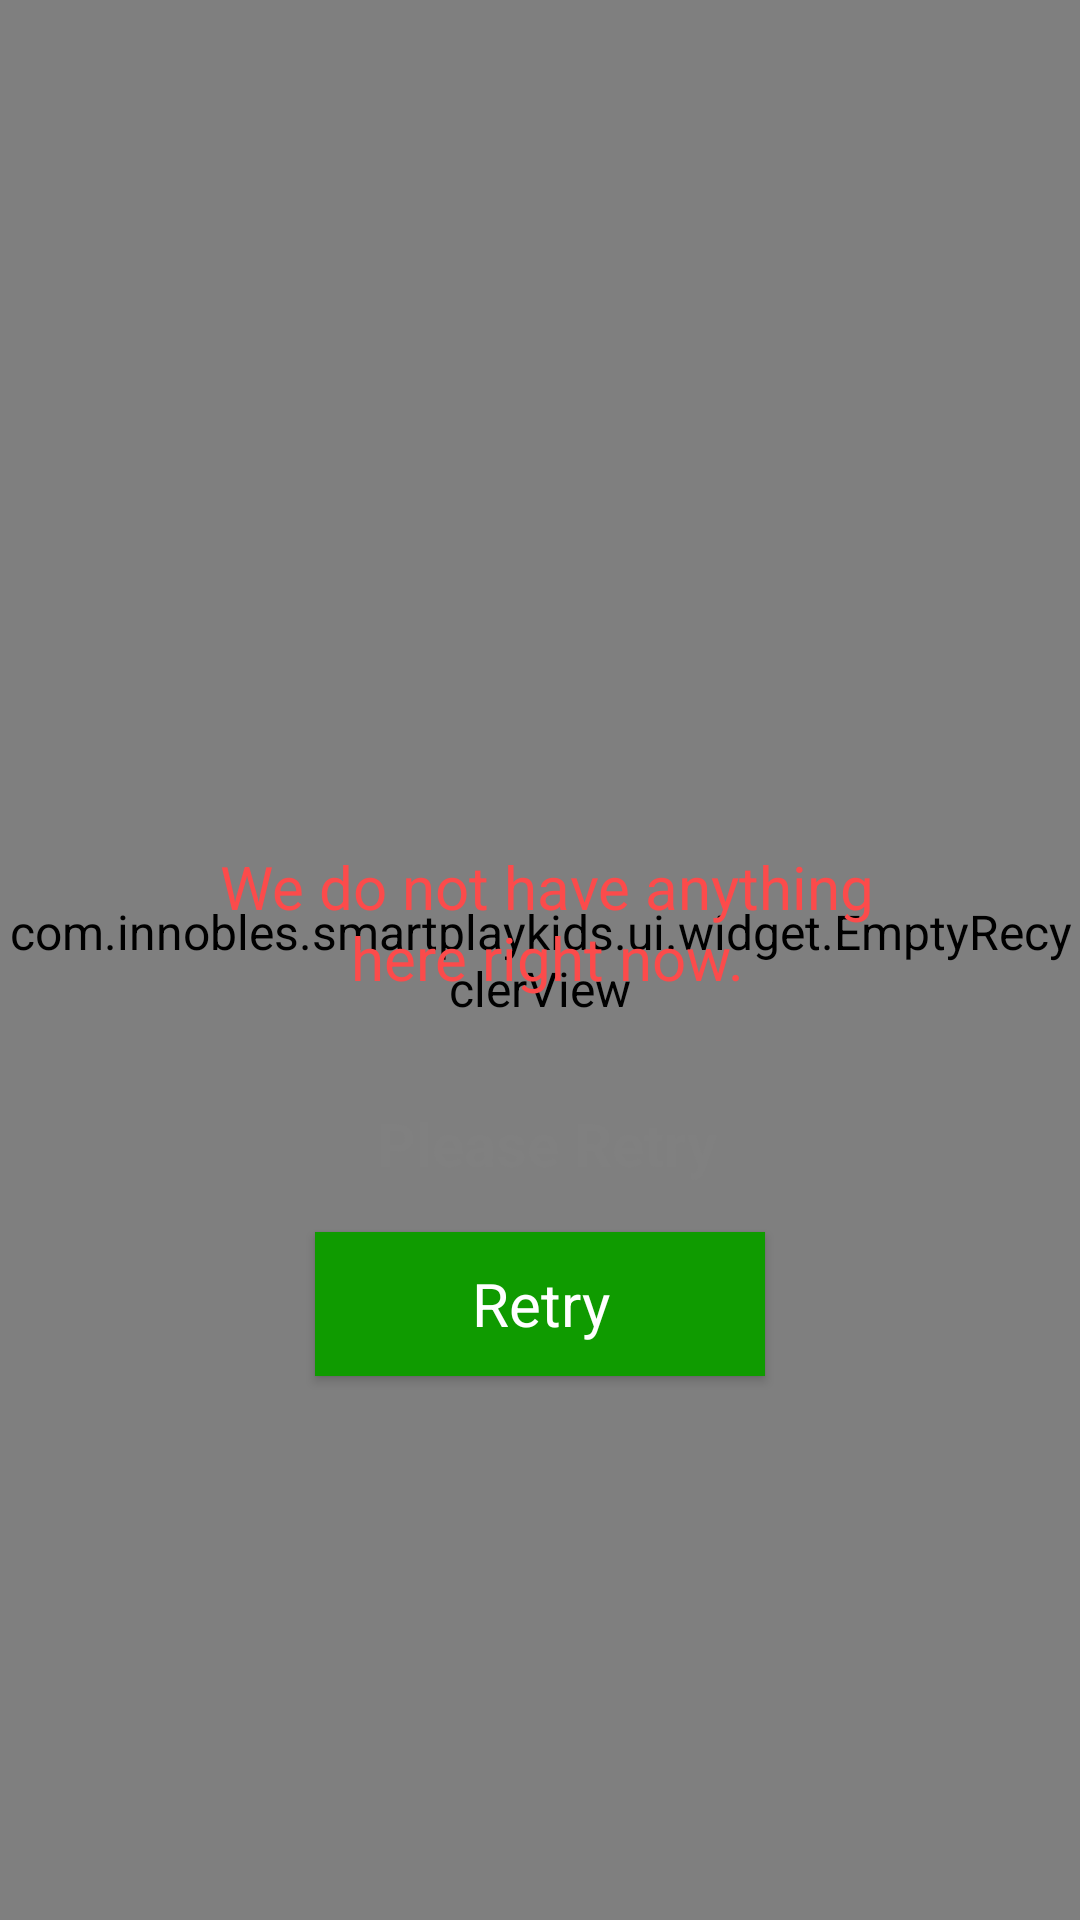

Layout XML and referenced resources for this Android screen:
<!-- AndroidManifest.xml: application theme AppTheme -->
<!-- res/layout/activity_dash_board.xml -->
<RelativeLayout android:layout_width="match_parent"
    android:layout_height="match_parent"
    android:layout_above="@+id/nextButton"
    android:gravity="center_horizontal"
    xmlns:android="http://schemas.android.com/apk/res/android">


    <include
        layout="@layout/include_recycler_view"
        android:layout_width="match_parent"
        android:layout_height="match_parent"
        android:layout_above="@+id/tvReport"
        android:layout_centerHorizontal="true" />

    <include
        layout="@layout/item_empty_view"
        android:layout_width="match_parent"
        android:layout_height="match_parent"
        android:visibility="visible"
        android:layout_above="@+id/tvReport"
        android:layout_centerHorizontal="true" />

</RelativeLayout>
<!-- res/layout/include_recycler_view.xml (included above) -->
<merge xmlns:android="http://schemas.android.com/apk/res/android">
<com.innobles.smartplaykids.ui.widget.EmptyRecyclerView
    android:id="@+id/recycler_view"
    style="@style/LayoutHeightWrapWidthMatchStyling"
    android:layout_height="match_parent"
    android:scrollbars="vertical"
    />
</merge>
<!-- res/layout/item_empty_view.xml (included above) -->
<?xml version="1.0" encoding="utf-8"?>
<LinearLayout xmlns:android="http://schemas.android.com/apk/res/android"
    xmlns:app="http://schemas.android.com/apk/res-auto"
    android:id="@+id/lLayoutErrorView"
    android:layout_width="match_parent"
    android:layout_height="match_parent"
    android:gravity="center"
    android:visibility="visible"
    android:orientation="vertical">

    <ImageView
        android:id="@+id/imageViewEmpty"
        android:layout_width="80dp"
        android:layout_height="80dp"
        android:layout_gravity="center"
        app:srcCompat="@drawable/ic_rabbit" />

    <TextView
        android:id="@+id/tv_message"
        style="@style/TextStyleNormal.Large.Red"
        android:layout_gravity="center"
        android:layout_marginTop="16dp"
        android:gravity="center"
        android:text="@string/empty_screen"
         />

    <TextView
        style="@style/TextStyleNormal.Large.Bold"
        android:layout_width="wrap_content"
        android:layout_height="wrap_content"
        android:layout_gravity="center"
        android:layout_marginTop="30dp"
        android:text="@string/please_retry"
        android:textColor="@color/gray" />

    <Button
        android:id="@+id/btn_retry"
        style="@style/TextStyleNormal.Bottom_Button.White"
        android:layout_width="150dp"
        android:layout_height="wrap_content"
        android:layout_gravity="center"
        android:gravity="center"
        android:layout_marginTop="16dp"
        android:background="@color/green"
        android:text="@string/retry"
        android:textSize="20sp" />
</LinearLayout>
<!-- resources referenced by this layout -->
<resources>
  <color name="gray">#808080</color>
  <color name="green">#0f9b00</color>
  <string name="empty_screen">We do not have anything\nhere right now.</string>
  <string name="please_retry">Please Retry</string>
  <string name="retry">Retry</string>
  <style name="LayoutHeightWrapWidthMatchStyling">
          <item name="android:layout_width">match_parent</item>
          <item name="android:layout_height">wrap_content</item>
      </style>
  <style name="TextStyleNormal.Bottom_Button.White">
  
          <item name="android:textColor">@color/white</item>
      </style>
  <style name="TextStyleNormal.Large.Bold">
          <item name="android:textStyle">bold</item>
      </style>
  <style name="TextStyleNormal.Large.Red">
          <item name="android:textColor">@color/red</item>
      </style>
  <style name="AppTheme" parent="Theme.AppCompat.Light.NoActionBar">
          <item name="android:windowContentOverlay">@null</item>
          <item name="colorPrimary">@color/primaryColor</item>
          <item name="colorPrimaryDark">@color/primaryDarkColor</item>
          <item name="colorAccent">@color/primaryLightColor</item>
          <item name="android:textColorPrimary">@color/primaryTextColor</item>
          <item name="android:textColor">@color/primaryTextColor</item>
          <item name="android:windowBackground">@color/background</item>
          <item name="android:textAllCaps">false</item>
          <item name="android:textSize">16sp</item>
          <item name="android:typeface">sans</item>
         
        
      </style>
  <color name="white">#ffffff</color>
  <color name="red">#FC4B4B</color>
  <color name="primaryColor">#ffea00</color>
  <color name="primaryDarkColor">#c7b800</color>
  <color name="primaryLightColor">#ffff56</color>
  <color name="primaryTextColor">#000000</color>
  <color name="background">#f5f5f5</color>
</resources>
